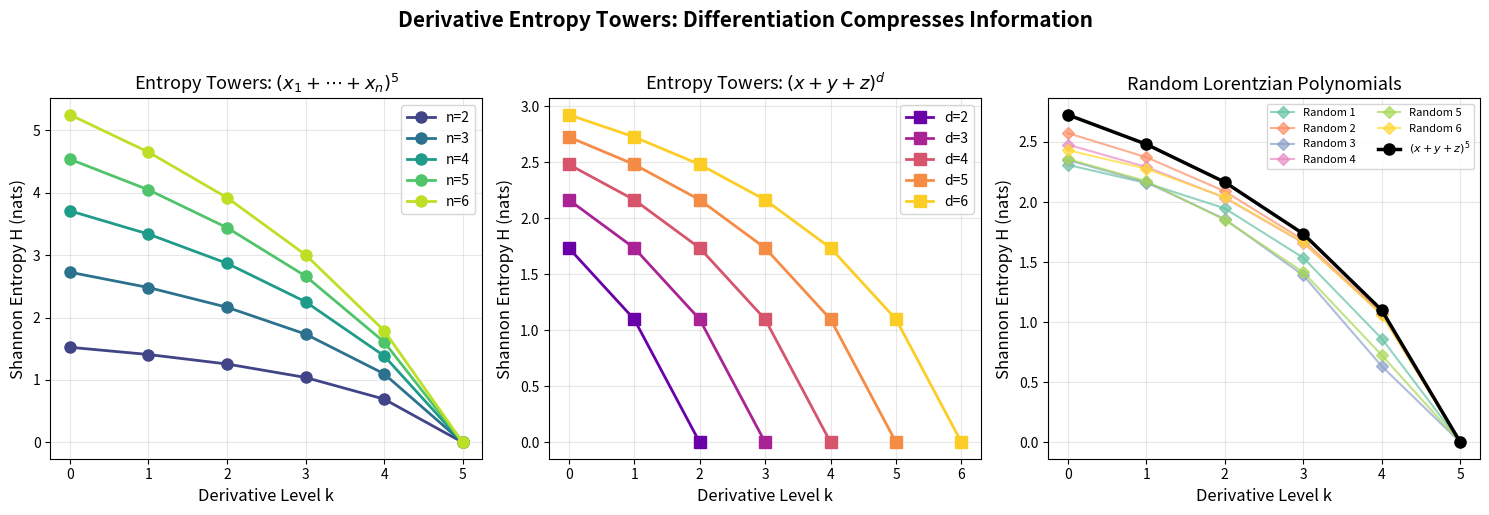

This figure's Python source:
#!/usr/bin/env python3
"""
Visualization 1: Derivative Entropy Tower

Visualizes the monotonically decreasing entropy tower for several
polynomial families, showing how differentiation progressively
compresses the information content of coefficient distributions.

Self-contained — all functions are inlined.
"""

import numpy as np
import matplotlib.pyplot as plt
from math import factorial, log
from typing import Dict, Tuple, List


def generate_multi_indices(n: int, d: int) -> List[Tuple[int, ...]]:
    if n == 0:
        return [()] if d == 0 else []
    if n == 1:
        return [(d,)]
    result = []
    for k in range(d + 1):
        for rest in generate_multi_indices(n - 1, d - k):
            result.append((k,) + rest)
    return result


def shannon_entropy(c: np.ndarray) -> float:
    total = np.sum(c)
    if total <= 0:
        return 0.0
    p = c / total
    mask = p > 0
    return -np.sum(p[mask] * np.log(p[mask]))


def derivative_transport(coeffs: Dict[Tuple[int, ...], float], var: int) -> Dict[Tuple[int, ...], float]:
    new_coeffs: Dict[Tuple[int, ...], float] = {}
    for alpha, c in coeffs.items():
        if alpha[var] > 0:
            beta = list(alpha)
            beta[var] -= 1
            bt = tuple(beta)
            new_coeffs[bt] = new_coeffs.get(bt, 0.0) + alpha[var] * c
    return new_coeffs


def entropy_tower(coeffs: Dict[Tuple[int, ...], float], d: int, var: int = 0) -> List[float]:
    tower = []
    current = coeffs.copy()
    for k in range(d + 1):
        vals = np.array(list(current.values()))
        if np.sum(vals) <= 0:
            break
        tower.append(shannon_entropy(vals))
        if k < d:
            current = derivative_transport(current, var)
            if not current:
                break
    return tower


def complete_homogeneous(n: int, d: int) -> Dict[Tuple[int, ...], float]:
    indices = generate_multi_indices(n, d)
    coeffs = {}
    for alpha in indices:
        c = factorial(d)
        for a in alpha:
            c //= factorial(a)
        coeffs[alpha] = float(c)
    return coeffs


def random_lorentzian(n: int, d: int) -> Dict[Tuple[int, ...], float]:
    coeffs: Dict[Tuple[int, ...], float] = {(0,) * n: 1.0}
    for _ in range(d):
        linear = np.random.exponential(1.0, n)
        new_c: Dict[Tuple[int, ...], float] = {}
        for alpha, c in coeffs.items():
            for i in range(n):
                beta = list(alpha)
                beta[i] += 1
                bt = tuple(beta)
                new_c[bt] = new_c.get(bt, 0.0) + c * linear[i]
        coeffs = new_c
    return coeffs


# ─────────────────────────────────────────────────────────────
# Create visualization
# ─────────────────────────────────────────────────────────────

fig, axes = plt.subplots(1, 3, figsize=(15, 5))

# Panel 1: Entropy towers for (x₁+...+xₙ)^d with varying n
ax1 = axes[0]
d = 5
colors = plt.cm.viridis(np.linspace(0.2, 0.9, 5))
for idx, n in enumerate([2, 3, 4, 5, 6]):
    coeffs = complete_homogeneous(n, d)
    tower = entropy_tower(coeffs, d)
    levels = list(range(len(tower)))
    ax1.plot(levels, tower, 'o-', color=colors[idx], label=f'n={n}', 
             markersize=8, linewidth=2)

ax1.set_xlabel('Derivative Level k', fontsize=12)
ax1.set_ylabel('Shannon Entropy H (nats)', fontsize=12)
ax1.set_title(f'Entropy Towers: $(x_1+\\cdots+x_n)^{d}$', fontsize=13)
ax1.legend(fontsize=10)
ax1.grid(True, alpha=0.3)

# Panel 2: Entropy towers for fixed n, varying d
ax2 = axes[1]
n = 3
colors2 = plt.cm.plasma(np.linspace(0.2, 0.9, 5))
for idx, d in enumerate([2, 3, 4, 5, 6]):
    coeffs = complete_homogeneous(n, d)
    tower = entropy_tower(coeffs, d)
    levels = list(range(len(tower)))
    ax2.plot(levels, tower, 's-', color=colors2[idx], label=f'd={d}',
             markersize=8, linewidth=2)

ax2.set_xlabel('Derivative Level k', fontsize=12)
ax2.set_ylabel('Shannon Entropy H (nats)', fontsize=12)
ax2.set_title(f'Entropy Towers: $(x+y+z)^d$', fontsize=13)
ax2.legend(fontsize=10)
ax2.grid(True, alpha=0.3)

# Panel 3: Random Lorentzian polynomials
ax3 = axes[2]
np.random.seed(42)
n, d = 3, 5
colors3 = plt.cm.Set2(np.linspace(0, 1, 8))
for trial in range(6):
    coeffs = random_lorentzian(n, d)
    tower = entropy_tower(coeffs, d)
    levels = list(range(len(tower)))
    ax3.plot(levels, tower, 'D-', color=colors3[trial], alpha=0.7,
             markersize=6, linewidth=1.5, label=f'Random {trial+1}')

# Add the symmetric one for reference
coeffs = complete_homogeneous(n, d)
tower = entropy_tower(coeffs, d)
levels = list(range(len(tower)))
ax3.plot(levels, tower, 'o-', color='black', markersize=8, linewidth=2.5,
         label='$(x+y+z)^5$', zorder=10)

ax3.set_xlabel('Derivative Level k', fontsize=12)
ax3.set_ylabel('Shannon Entropy H (nats)', fontsize=12)
ax3.set_title('Random Lorentzian Polynomials', fontsize=13)
ax3.legend(fontsize=8, ncol=2)
ax3.grid(True, alpha=0.3)

plt.suptitle('Derivative Entropy Towers: Differentiation Compresses Information',
             fontsize=15, fontweight='bold', y=1.02)
plt.tight_layout()
plt.savefig('entropy_towers.png', dpi=150, bbox_inches='tight')
print("Saved entropy_towers.png")
